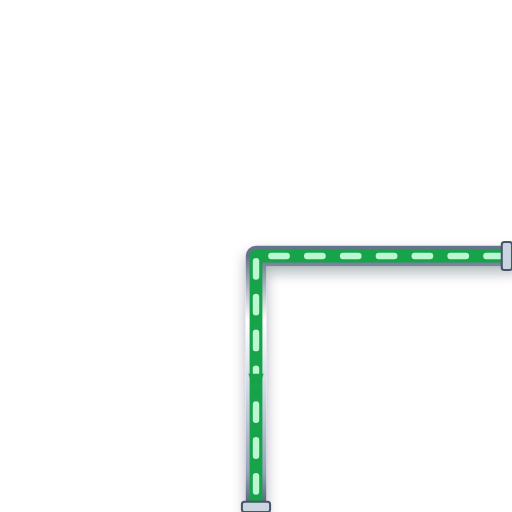
t = 0.00 s
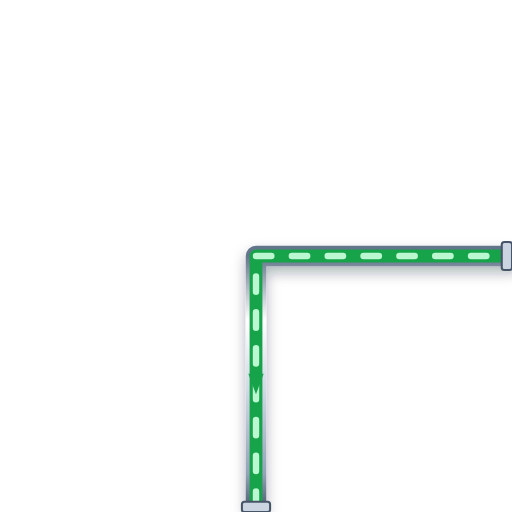
t = 0.20 s
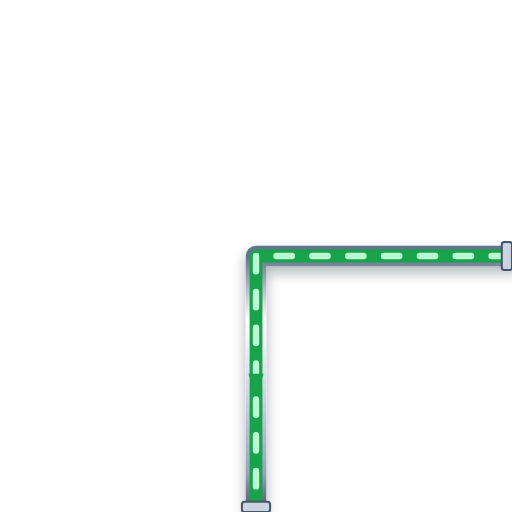
t = 0.40 s
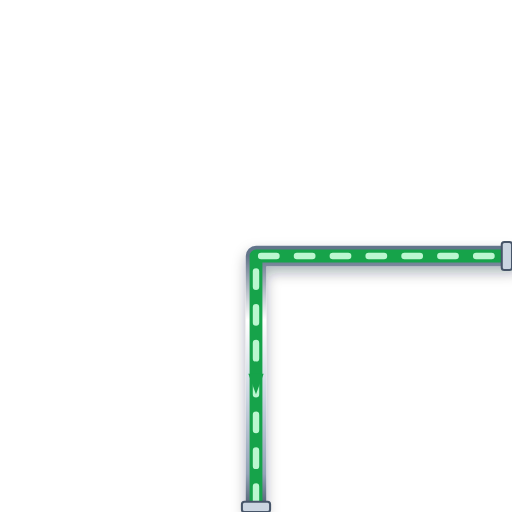
t = 0.60 s

The animated SVG that drew these frames (rendered in a browser with its animation timeline set to each time). Animation: 1 CSS @keyframes rule; one cycle of 0.80 s, repeats indefinitely.

<svg xmlns="http://www.w3.org/2000/svg" viewBox="0 0 200 200" width="200" height="200">
  <defs>
    <style>
      @keyframes p-flow-anim {
        from { stroke-dashoffset: 24; } to { stroke-dashoffset: 0; }
      }
      .anim-p-flow {
        stroke-dasharray: 6 8;
        animation: p-flow-anim 0.8s linear infinite;
      }
    </style>
    <filter id="ssPipeShadow" x="-15%" y="-15%" width="130%" height="130%">
      <feDropShadow dx="0" dy="2.5" stdDeviation="2.5" flood-color="#0f172a" flood-opacity="0.32" />
    </filter>
    <linearGradient id="ssPipeGradH" x1="0%" y1="0%" x2="0%" y2="100%">
      <stop offset="0%" stop-color="#64748b" /><stop offset="25%" stop-color="#ffffff" />
      <stop offset="55%" stop-color="#cbd5e1" /><stop offset="85%" stop-color="#94a3b8" /><stop offset="100%" stop-color="#475569" />
    </linearGradient>
  </defs>

  <!-- Stainless Steel 316 Outer Casing (8px with 3D Drop Shadow) -->
  <path d="M 200 100 L 100 100 L 100 200" stroke="url(#ssPipeGradH)" stroke-width="8" fill="none" stroke-linecap="round" stroke-linejoin="round" filter="url(#ssPipeShadow)"/>

  <!-- Process Fluid Core (5px) -->
  <path d="M 200 100 L 100 100 L 100 200" stroke="#16A34A" stroke-width="5" fill="none" stroke-linecap="round" stroke-linejoin="round"/>

  <!-- Animated Fluid Flow Stream Dashes (2.5px) -->
  <path d="M 200 100 L 100 100 L 100 200" stroke="#BBF7D0" stroke-width="2.5" fill="none" stroke-linejoin="round" stroke-linecap="round" class="anim-p-flow"/>

  <!-- Directional Flow Arrow -->
  <polygon points="97,146 100,154 103,146" fill="#16A34A" />

  <!-- ANSI Flange Connection Collars -->
  <rect x="196" y="94.5" width="4" height="11" rx="1" fill="#cbd5e1" stroke="#475569" stroke-width="0.8"/>
  <rect x="94.5" y="196" width="11" height="4" rx="1" fill="#cbd5e1" stroke="#475569" stroke-width="0.8"/>
</svg>
